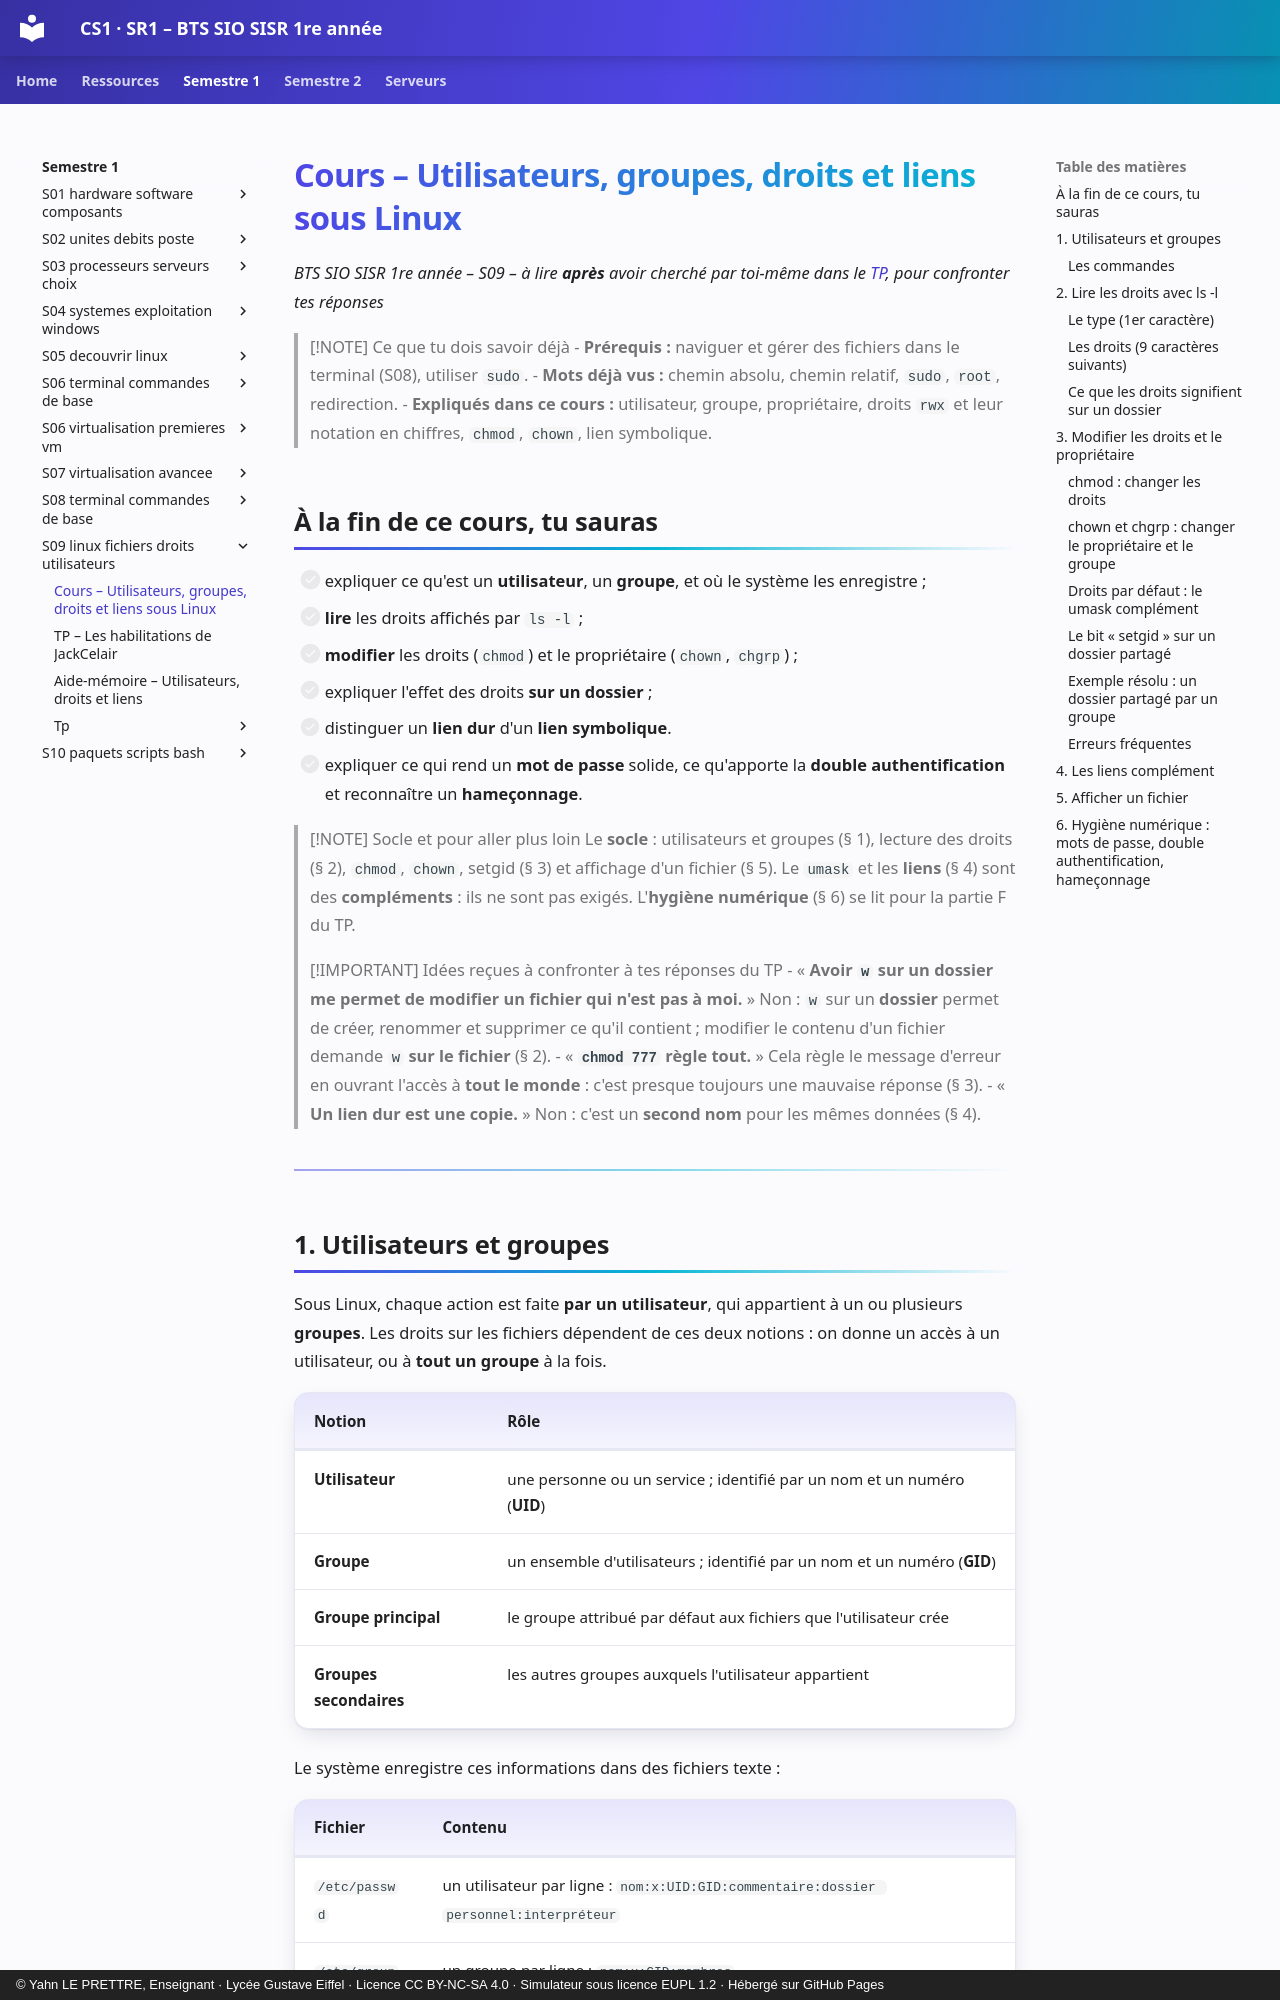

repository: YahnLP/BTS-SIO1-gustave-eiffel · page: semestre-1/S09-linux-fichiers-droits-utilisateurs/01-cours/index.html · generator: mkdocs · copyright: © Yahn LE PRETTRE, Enseignant · Lycée Gustave Eiffel · Licence CC BY-NC-SA 4.0 · Simulateur sous licence EUPL 1.2 · Hébergé sur GitHub Pages

# Cours – Utilisateurs, groupes, droits et liens sous Linux

*BTS SIO SISR 1re année – S09 – à lire **après** avoir cherché par toi-même dans le [TP](02-tp.md), pour confronter tes réponses*

> [!NOTE] Ce que tu dois savoir déjà
> - **Prérequis :** naviguer et gérer des fichiers dans le terminal (S08), utiliser `sudo`.
> - **Mots déjà vus :** chemin absolu, chemin relatif, `sudo`, `root`, redirection.
> - **Expliqués dans ce cours :** utilisateur, groupe, propriétaire, droits `rwx` et leur notation en chiffres, `chmod`, `chown`, lien symbolique.

## À la fin de ce cours, tu sauras

- [ ] expliquer ce qu'est un **utilisateur**, un **groupe**, et où le système les enregistre ;
- [ ] **lire** les droits affichés par `ls -l` ;
- [ ] **modifier** les droits (`chmod`) et le propriétaire (`chown`, `chgrp`) ;
- [ ] expliquer l'effet des droits **sur un dossier** ;
- [ ] distinguer un **lien dur** d'un **lien symbolique**.
- [ ] expliquer ce qui rend un **mot de passe** solide, ce qu'apporte la **double authentification** et reconnaître un **hameçonnage**.

> [!NOTE] Socle et pour aller plus loin
> Le **socle** : utilisateurs et groupes (§ 1), lecture des droits (§ 2), `chmod`, `chown`, setgid (§ 3) et affichage d'un fichier (§ 5). Le `umask` et les **liens** (§ 4) sont des **compléments** : ils ne sont pas exigés. L'**hygiène numérique** (§ 6) se lit pour la partie F du TP.

> [!IMPORTANT] Idées reçues à confronter à tes réponses du TP
> - « **Avoir `w` sur un dossier me permet de modifier un fichier qui n'est pas à moi.** » Non : `w` sur un **dossier** permet de créer, renommer et supprimer ce qu'il contient ; modifier le contenu d'un fichier demande `w` **sur le fichier** (§ 2).
> - « **`chmod 777` règle tout.** » Cela règle le message d'erreur en ouvrant l'accès à **tout le monde** : c'est presque toujours une mauvaise réponse (§ 3).
> - « **Un lien dur est une copie.** » Non : c'est un **second nom** pour les mêmes données (§ 4).

---

## 1. Utilisateurs et groupes

Sous Linux, chaque action est faite **par un utilisateur**, qui appartient à un ou plusieurs **groupes**. Les droits sur les fichiers dépendent de ces deux notions : on donne un accès à un utilisateur, ou à **tout un groupe** à la fois.

| Notion | Rôle |
|---|---|
| **Utilisateur** | une personne ou un service ; identifié par un nom et un numéro (**UID**) |
| **Groupe** | un ensemble d'utilisateurs ; identifié par un nom et un numéro (**GID**) |
| **Groupe principal** | le groupe attribué par défaut aux fichiers que l'utilisateur crée |
| **Groupes secondaires** | les autres groupes auxquels l'utilisateur appartient |

Le système enregistre ces informations dans des fichiers texte :

| Fichier | Contenu |
|---|---|
| `/etc/passwd` | un utilisateur par ligne : `nom:x:UID:GID:commentaire:dossier personnel:interpréteur` |
| `/etc/group` | un groupe par ligne : `nom:x:GID:membres` |
| `/etc/shadow` | les mots de passe **chiffrés** ; lisible uniquement par `root` |
